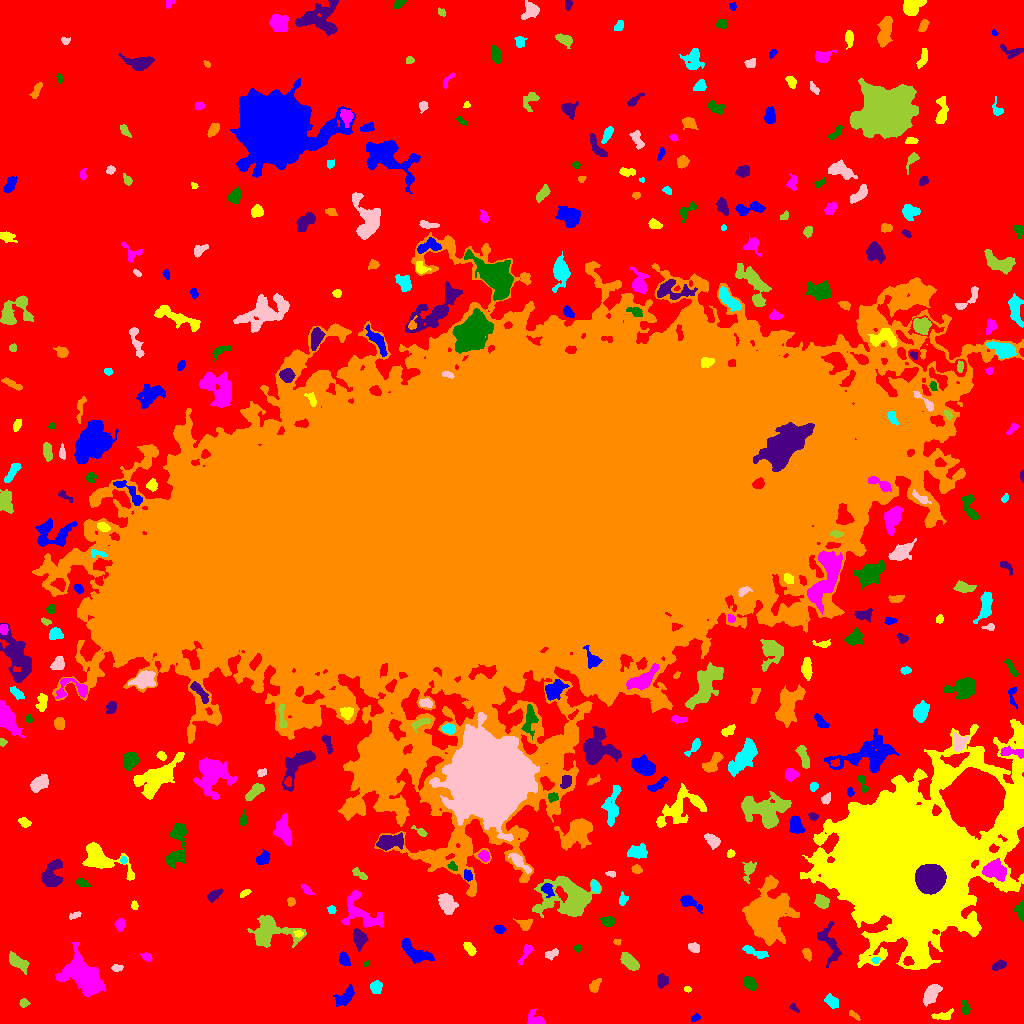

The data file committed next to this chart (first rows):
ID, X, Y, A, B, theta, total_flux, mu_max, mu_median, mu_mean, R_fwhm, R_e, R10, R90, x_start, x_end, y_start, y_end, area, greylevel
0, 513.2, 510.3, 325, 311.3, 1.289, 1645560, 14.0, 2.0, 2.498, 89.21, 216, 82.62, 346.4, 0, 1023, 0, 1023, 658876, 2.498
1, 695.6, 5.709, 2.576, 1.398, 0.4227, 127.0, 5.0, 2.0, 2.016, 2.821, 2.394, 0.7979, 3.568, 691, 700, 2, 10, 63, 9.016
2, 944.1, 7.787, 5.331, 2.157, 0.2119, 408.0, 8.0, 3.0, 2.814, 3.09, 3.7, 1.262, 5.89, 931, 953, 4, 15, 145, 8.814
3, 534.7, 4.501, 4.794, 3.494, -0.603, 801.0, 10.0, 5.0, 4.603, 5.352, 4.297, 1.693, 6.531, 527, 545, 0, 14, 174, 9.603
4, 965.2, 15.64, 3.574, 2.046, -1.473, 160.0, 3.0, 1.0, 1.429, 3.656, 3.192, 1.262, 5.262, 961, 970, 9, 23, 112, 7.429
5, 794.4, 14.99, 2.909, 1.232, -0.6939, 120.0, 6.0, 2.0, 2.034, 2.257, 2.185, 0.7979, 3.656, 789, 799, 11, 20, 59, 8.034
6, 854.1, 7.893, 3.535, 1.283, -0.6147, 121.0, 3.0, 2.0, 1.806, 3.568, 2.585, 1.128, 3.989, 849, 860, 3, 13, 67, 7.806
7, 831.8, 22.06, 3.603, 2.348, -0.7448, 452.0, 7.0, 3.0, 2.954, 4.146, 3.7, 1.382, 5.863, 824, 838, 15, 30, 153, 8.954
8, 931, 29.57, 5.404, 2.86, 1.022, 732.0, 6.0, 3.0, 2.711, 6.864, 4.983, 2.111, 7.59, 923, 942, 17, 39, 270, 9.711
9, 23.59, 20.32, 1.858, 1.698, 0.07792, 111.0, 5.0, 1.0, 1.48, 2.394, 2.257, 0.7979, 3.568, 19, 30, 16, 25, 75, 8.48
10, 496.7, 27.39, 4.474, 1.542, -0.3183, 166.0, 3.0, 1.0, 1.596, 4.029, 3.192, 1.262, 5.078, 488, 505, 22, 31, 104, 7.596
11, 345.5, 27.32, 6.081, 2.928, 0.7599, 943.0, 11.0, 3.0, 3.849, 3.868, 4.652, 1.693, 7.756, 333, 354, 17, 39, 245, 8.849
12, 687, 34.06, 1.528, 1.337, -0.5544, 70.0, 4.0, 2.0, 1.628, 2.706, 1.784, 0.5642, 2.821, 684, 691, 31, 37, 43, 9.628
13, 84.77, 45.82, 12.19, 6.745, -0.8749, 6675, 20.0, 5.0, 5.891, 7.858, 9.723, 3.523, 16.06, 55, 105, 27, 81, 1133, 10.89
14, 749.2, 40.53, 3.459, 2.304, -0.7885, 590.0, 9.0, 3.0, 3.688, 4.26, 3.568, 1.382, 5.781, 743, 756, 33, 47, 160, 9.688
15, 661.9, 42.89, 3.098, 2.536, 1.535, 446.0, 7.0, 3.0, 3.163, 4.297, 3.523, 1.493, 5.528, 657, 668, 35, 50, 141, 9.163
16, 594.7, 37.8, 3.791, 2.256, 0.991, 446.0, 7.0, 3.0, 3.512, 4.406, 3.7, 1.493, 5.642, 589, 601, 31, 45, 127, 8.512
17, 375.6, 35.89, 2.841, 2.45, -1.239, 667.0, 13.0, 4.0, 4.697, 3.7, 3.29, 1.262, 5.412, 370, 382, 30, 43, 142, 10.7
18, 116.9, 55.54, 2.713, 1.481, 0.05712, 159.0, 5.0, 2.0, 2.092, 3.29, 2.646, 0.9772, 3.989, 111, 123, 52, 59, 76, 9.092
19, 17.75, 61.54, 5.761, 2.645, -0.6355, 1098, 11.0, 4.0, 4.556, 5.262, 4.82, 1.954, 7.59, 9, 29, 49, 72, 241, 9.556
20, 907.7, 62.24, 2.443, 2.138, -0.2517, 265.0, 6.0, 3.0, 3.118, 4.029, 2.932, 1.128, 4.549, 903, 914, 58, 67, 85, 17.12
21, 344, 64.06, 3.188, 2.157, -1.181, 495.0, 10.0, 3.0, 3.75, 3.785, 3.29, 1.262, 5.382, 339, 350, 58, 72, 132, 9.75
22, 903.6, 163.9, 36.39, 30.27, 0.4166, 790874, 251.0, 14.0, 32.5, 18.57, 31.63, 10.33, 62.7, 800, 1023, 54, 304, 24332, 36.5
23, 146.7, 66.08, 2.513, 1.854, -0.4668, 216.0, 6.0, 2.0, 2.602, 3.385, 2.585, 0.9772, 4.222, 140, 152, 62, 71, 83, 8.602
24, 366, 59.41, 1.829, 1.115, 0.7831, 83.0, 5.0, 2.0, 2.371, 2.185, 1.693, 0.5642, 2.706, 363, 369, 57, 63, 35, 11.37
25, 998.9, 58.47, 3.803, 1.88, 0.3657, 249.0, 4.0, 2.0, 2.092, 5.046, 3.385, 1.382, 5.262, 992, 1006, 53, 64, 119, 8.092
26, 806.9, 69.68, 3.091, 1.93, -1.173, 210.0, 5.0, 2.0, 2.165, 3.656, 3.141, 1.128, 4.72, 802, 811, 62, 75, 97, 8.165
27, 875.5, 63.65, 1.851, 1.641, 0.0375, 107.0, 6.0, 2.0, 2.058, 2.111, 1.954, 0.5642, 3.29, 871, 880, 60, 66, 52, 11.06
28, 551.9, 69.43, 3.424, 1.621, 0.3861, 171.0, 5.0, 1.0, 1.583, 2.821, 2.764, 0.9772, 4.652, 545, 558, 63, 75, 108, 8.583
29, 629, 62.28, 4.676, 2.61, -0.704, 1208, 13.0, 4.0, 5.054, 5.046, 4.442, 1.693, 7.136, 620, 639, 53, 71, 239, 11.05
30, 650.1, 65.08, 2.646, 1.796, -0.4371, 291.0, 8.0, 3.0, 3.233, 3.432, 2.764, 0.9772, 4.334, 645, 655, 60, 70, 90, 9.233
31, 415, 70.86, 9.483, 3.701, -0.5363, 1530, 9.0, 4.0, 3.974, 7.092, 6.433, 2.523, 9.674, 402, 434, 60, 85, 385, 8.974
32, 469.5, 74.55, 3.459, 1.886, -0.814, 407.0, 7.0, 3.0, 3.282, 4.107, 3.241, 1.262, 5.14, 463, 476, 68, 81, 124, 9.282
33, 526.5, 72.16, 4.986, 1.84, 1.049, 226.0, 7.0, 1.0, 1.687, 2.585, 2.821, 0.9772, 4.886, 518, 532, 58, 79, 134, 8.687
34, 577.3, 75.01, 1.891, 1.655, 1.465, 132.0, 5.0, 2.0, 2.538, 2.764, 2.185, 0.7979, 3.432, 574, 581, 71, 79, 52, 8.538
35, 359.3, 85.42, 4.651, 2.997, -1.329, 1018, 9.0, 4.0, 4.524, 5.863, 4.618, 1.871, 7.225, 353, 368, 72, 95, 225, 11.52
36, 617.2, 81.6, 1.783, 1.527, -0.1258, 95.0, 4.0, 2.0, 2.111, 3.038, 2.034, 0.7979, 3.29, 613, 621, 78, 84, 45, 8.111
37, 753.4, 72.05, 7.115, 1.897, -0.3438, 340.0, 5.0, 2.0, 1.921, 3.949, 3.827, 1.382, 6.408, 742, 768, 65, 78, 177, 10.92
38, 693.5, 75.78, 2.92, 2.199, -0.3835, 462.0, 8.0, 5.0, 4.4, 4.687, 3.338, 1.262, 4.951, 688, 699, 71, 81, 105, 9.4
39, 271.8, 92.08, 12.86, 7.375, -0.08777, 2771, 9.0, 3.0, 3.571, 7.674, 8.938, 3.338, 13.99, 247, 306, 76, 108, 776, 8.571
40, 428.6, 84.86, 1.598, 1.457, -0.4018, 87.0, 4.0, 2.0, 1.933, 3.038, 2.034, 0.7979, 2.932, 425, 431, 82, 88, 45, 8.933
41, 499.5, 93.85, 2.611, 1.894, -0.1456, 217.0, 5.0, 2.0, 2.466, 3.432, 2.764, 1.128, 4.442, 494, 506, 90, 98, 88, 8.466
42, 298.3, 89.79, 2.065, 1.668, -0.2124, 112.0, 4.0, 2.0, 1.898, 3.192, 2.326, 0.7979, 3.785, 293, 303, 86, 93, 59, 10.9
43, 119.6, 99.0, 2.653, 2.238, -1.567, 293.0, 6.0, 2.0, 2.64, 3.989, 3.09, 1.128, 4.886, 114, 125, 92, 105, 111, 8.64
44, 607.9, 102.2, 3.357, 2.341, -0.2005, 262.0, 5.0, 2.0, 2.031, 3.478, 3.432, 1.382, 5.585, 599, 614, 97, 107, 129, 8.031
45, 830.5, 77.92, 11.13, 4.348, -1.231, 661.0, 6.0, 2.0, 1.721, 5.262, 5.726, 2.111, 9.356, 817, 841, 56, 102, 384, 7.721
46, 525, 98.94, 3.471, 2.701, -0.1985, 444.0, 6.0, 3.0, 3.241, 5.14, 3.523, 1.493, 5.585, 513, 532, 93, 105, 137, 9.241
47, 331.5, 114, 2.086, 1.831, -0.1593, 155.0, 4.0, 2.5, 2.422, 3.742, 2.523, 0.9772, 3.868, 327, 336, 110, 118, 64, 8.422
48, 74.98, 108.1, 3.183, 1.456, 0.3719, 162.0, 4.0, 2.0, 2.219, 4.107, 2.706, 1.128, 4.068, 69, 81, 104, 112, 73, 9.219
49, 567.5, 125.9, 14.36, 9.859, -0.1242, 5859, 11.0, 4.0, 4.343, 11.07, 11.2, 4.334, 17.93, 532, 601, 106, 147, 1349, 9.343
50, 187.4, 114.1, 2.421, 2.139, -1.478, 243.0, 5.0, 3.0, 2.67, 4.068, 2.985, 1.128, 4.478, 183, 191, 109, 120, 91, 8.67
51, 689.7, 121.2, 6.534, 2.504, -0.5344, 519.0, 6.0, 2.0, 2.595, 5.47, 4.406, 1.596, 6.887, 680, 702, 110, 128, 200, 8.595
52, 134.4, 118.4, 1.857, 1.37, -1.384, 80.0, 4.0, 1.0, 1.379, 2.877, 2.034, 0.5642, 3.192, 131, 138, 114, 123, 58, 8.379
53, 359.8, 111.4, 12.39, 7.358, -0.7223, 1912, 9.0, 3.0, 3.197, 5.89, 7.674, 2.821, 12.36, 341, 383, 96, 133, 598, 8.197
54, 1021, 111.9, 4.795, 2.173, -1.501, 321.0, 5.0, 2.0, 2.378, 4.222, 3.385, 1.382, 5.499, 1013, 1023, 102, 124, 135, 9.378
55, 214.5, 128.3, 4.461, 1.952, 0.6079, 353.0, 5.0, 3.0, 2.654, 4.787, 3.785, 1.493, 5.698, 207, 223, 121, 135, 133, 9.654
56, 290.9, 121.8, 1.974, 1.954, -0.2105, 166.0, 5.0, 2.0, 2.441, 3.241, 2.459, 0.9772, 3.827, 287, 295, 117, 126, 68, 8.441
57, 623.3, 124.2, 3.278, 2.329, 1.231, 241.0, 5.0, 3.0, 2.648, 4.029, 3.338, 1.262, 4.886, 619, 628, 118, 132, 91, 7.648
58, 446.6, 120.6, 5.105, 3.478, -0.9704, 914.0, 8.0, 3.0, 3.067, 6.232, 5.109, 1.954, 7.999, 438, 458, 109, 130, 298, 9.067
59, 821.5, 121.9, 3.575, 2.67, -0.5531, 727.0, 9.0, 4.0, 4.251, 4.754, 3.909, 1.596, 6.232, 814, 829, 115, 129, 171, 10.25
... 346 more rows
